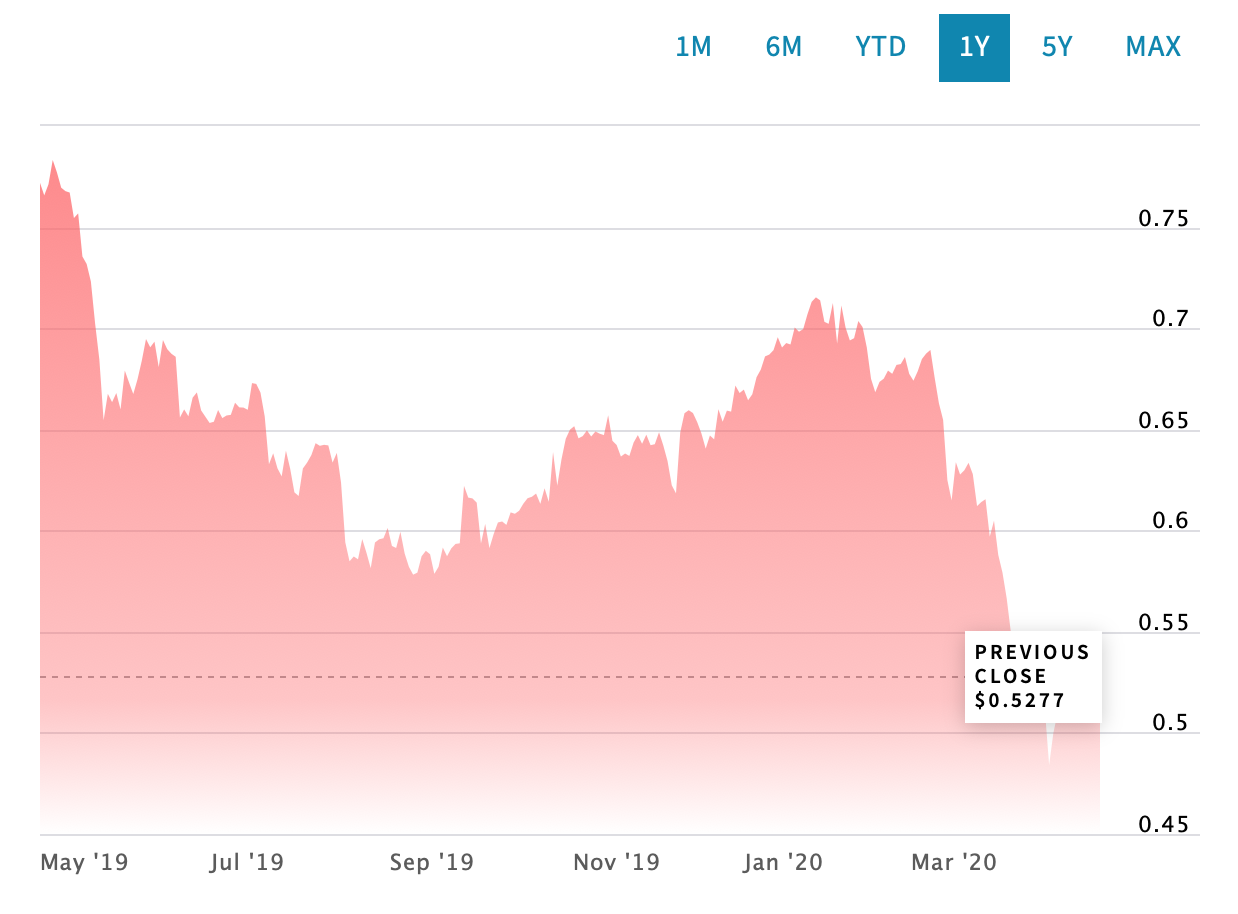

Source data for this figure (header and first rows):
Date, Close/Last, Volume, Open, High, Low
2020-04-21, 0.5331, N/A, 0.5331, 0.5331, 0.5331
2020-04-20, 0.5403, N/A, 0.5403, 0.5403, 0.5403
2020-04-17, 0.5277, N/A, 0.5277, 0.5277, 0.5277
2020-04-16, 0.5279, N/A, 0.5279, 0.5279, 0.5279
2020-04-15, 0.5275, N/A, 0.5275, 0.5275, 0.5275
2020-04-14, 0.5251, N/A, 0.5251, 0.5251, 0.5251
2020-04-13, 0.5276, N/A, 0.5276, 0.5276, 0.5276
2020-04-09, 0.5437, N/A, 0.5437, 0.5437, 0.5437
2020-04-08, 0.5384, N/A, 0.5384, 0.5384, 0.5384
2020-04-07, 0.529, N/A, 0.529, 0.529, 0.529
2020-04-06, 0.5305, N/A, 0.5305, 0.5305, 0.5305
2020-04-03, 0.5098, N/A, 0.5098, 0.5098, 0.5098
2020-04-02, 0.4999, N/A, 0.4999, 0.4999, 0.4999
2020-04-01, 0.4841, 2, 0.49, 0.49, 0.49
2020-03-31, 0.5113, 2, 0.505, 0.505, 0.505
2020-03-30, 0.507, N/A, 0.507, 0.507, 0.507
2020-03-27, 0.5133, 2, 0.5135, 0.5135, 0.5135
2020-03-26, 0.5278, N/A, 0.5278, 0.5278, 0.5278
2020-03-25, 0.5344, N/A, 0.5344, 0.5344, 0.5344
2020-03-24, 0.5289, 1, 0.5454, 0.5454, 0.5454
2020-03-23, 0.5215, 1, 0.513, 0.513, 0.513
2020-03-20, 0.5368, N/A, 0.5368, 0.5368, 0.5368
2020-03-19, 0.5493, N/A, 0.5493, 0.5493, 0.5493
2020-03-18, 0.5664, N/A, 0.5664, 0.5664, 0.5664
2020-03-17, 0.5792, N/A, 0.5792, 0.5792, 0.5792
2020-03-16, 0.588, N/A, 0.588, 0.588, 0.588
2020-03-13, 0.6049, N/A, 0.6049, 0.6049, 0.6049
2020-03-12, 0.597, N/A, 0.597, 0.597, 0.597
2020-03-11, 0.6155, N/A, 0.6155, 0.6155, 0.6155
2020-03-10, 0.6141, N/A, 0.6141, 0.6141, 0.6141
2020-03-09, 0.6121, N/A, 0.6121, 0.6121, 0.6121
2020-03-06, 0.6279, N/A, 0.6279, 0.6279, 0.6279
2020-03-05, 0.6335, N/A, 0.6335, 0.6335, 0.6335
2020-03-04, 0.6298, N/A, 0.6298, 0.6298, 0.6298
2020-03-03, 0.6277, N/A, 0.6277, 0.6277, 0.6277
2020-03-02, 0.6338, N/A, 0.6338, 0.6338, 0.6338
2020-02-28, 0.6149, 1, 0.6059, 0.6059, 0.6059
2020-02-27, 0.625, 1, 0.65, 0.65, 0.65
2020-02-26, 0.6547, N/A, 0.6547, 0.6547, 0.6547
2020-02-25, 0.663, N/A, 0.663, 0.663, 0.663
2020-02-24, 0.6756, N/A, 0.6756, 0.6756, 0.6756
2020-02-21, 0.6893, N/A, 0.6893, 0.6893, 0.6893
2020-02-20, 0.6875, N/A, 0.6875, 0.6875, 0.6875
2020-02-19, 0.6848, N/A, 0.6848, 0.6848, 0.6848
2020-02-18, 0.6787, N/A, 0.6787, 0.6787, 0.6787
2020-02-14, 0.6741, N/A, 0.6741, 0.6741, 0.6741
2020-02-13, 0.6775, N/A, 0.6775, 0.6775, 0.6775
2020-02-12, 0.6858, N/A, 0.6858, 0.6858, 0.6858
2020-02-11, 0.6823, N/A, 0.6823, 0.6823, 0.6823
2020-02-10, 0.6819, N/A, 0.6819, 0.6819, 0.6819
2020-02-07, 0.6775, N/A, 0.6775, 0.6775, 0.6775
2020-02-06, 0.6791, N/A, 0.6791, 0.6791, 0.6791
2020-02-05, 0.6751, N/A, 0.6751, 0.6751, 0.6751
2020-02-04, 0.6735, N/A, 0.6735, 0.6735, 0.6735
2020-02-03, 0.6684, N/A, 0.6684, 0.6684, 0.6684
2020-01-31, 0.675, N/A, 0.675, 0.675, 0.675
2020-01-30, 0.6905, N/A, 0.6905, 0.6905, 0.6905
2020-01-29, 0.7006, N/A, 0.7006, 0.7006, 0.7006
2020-01-28, 0.7036, 1, 0.7016, 0.7016, 0.7016
2020-01-27, 0.6951, N/A, 0.6951, 0.6951, 0.6951
... 1,196 more rows
